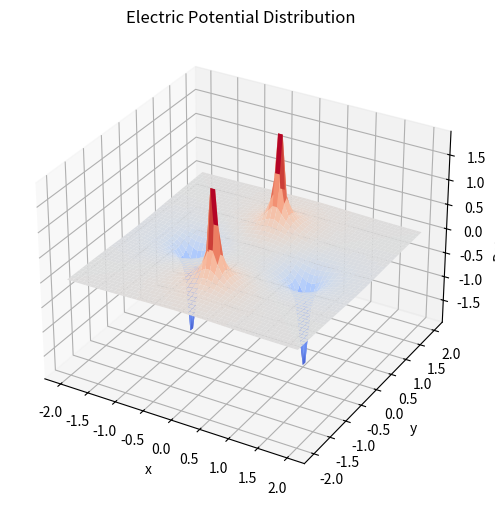

Source code (Python): (Note: this script raises an exception after producing the figure.)
import numpy as np
import matplotlib.pyplot as plt
from mpl_toolkits.mplot3d import Axes3D

# Coulomb's constant
k = 9e9  # N·m²/C²

# Define charge positions and values
charges = [
    (0, 1, 1),    # +1C at (0,1)
    (0, -1, 1),   # +1C at (0,-1)
    (1, 0, -1),   # -1C at (1,0)
    (-1, 0, -1)   # -1C at (-1,0)
]

# Define grid
x_range = np.linspace(-2, 2, 50)
y_range = np.linspace(-2, 2, 50)
X, Y = np.meshgrid(x_range, y_range)

# Compute electric potential
V = np.zeros(X.shape)

for xq, yq, q in charges:
    r = np.sqrt((X - xq) ** 2 + (Y - yq) ** 2)
    r[r == 0] = 1e-10  # Avoid division by zero
    V += k * q / r

# Plot potential in 3D
fig = plt.figure(figsize=(8, 6))
ax = fig.add_subplot(111, projection='3d')
ax.plot_surface(X, Y, V, cmap='coolwarm')

ax.set_xlabel("x")
ax.set_ylabel("y")
ax.set_zlabel("Potential (V)")
ax.set_title("Electric Potential Distribution")
plt.savefig("../figs/6b.png")
plt.show()

